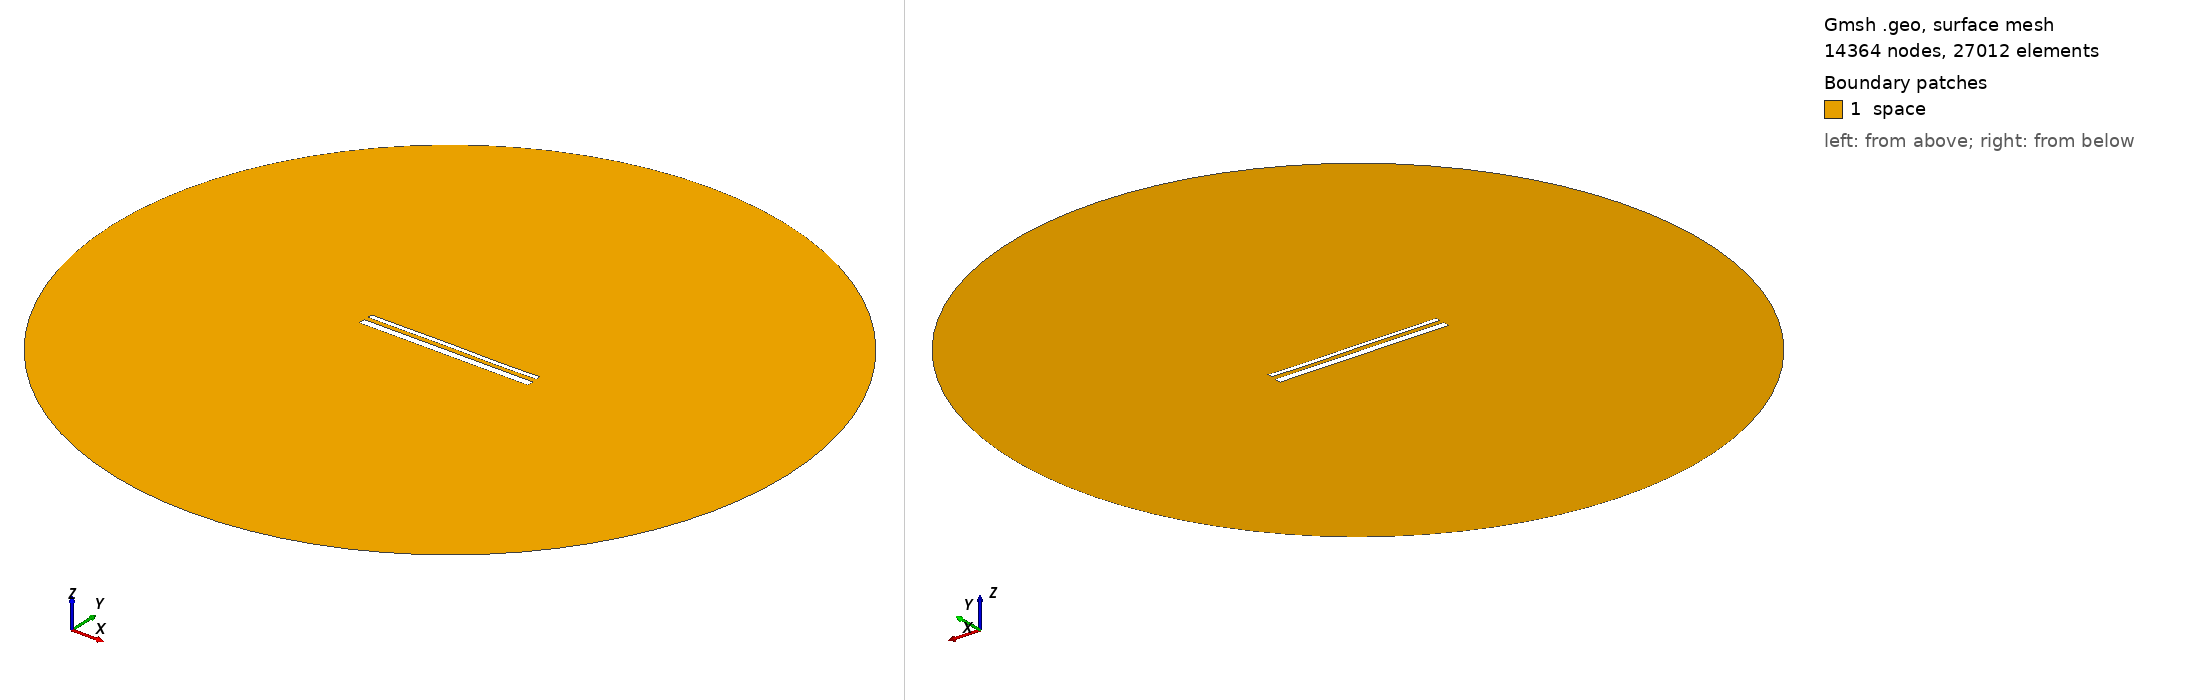

Gmsh geometry script, surface-meshed: 14364 nodes, 27012 surface elements. Boundary patches (legend numbers): 1 space. Left view from above one corner, right view from below the opposite corner. Legend entries are the model's physical surfaces. The drawing asked Gmsh for element sizes between 1% and 20% of the model's largest extent; the script's own settings can give other sizes.

=== 15317.geo (drawn) ===
//---------------------------------------
// Geometry kernel
//---------------------------------------

SetFactory("OpenCASCADE");



//---------------------------------------
// Parameters of the geometry
//---------------------------------------

// Overetch of the upper plate
overetch = 0.5;

// Distance between the plates
distance = 2.5;

// Discretization over the x axis (for the deformation)
nx = 50; 

// Length of the plate
L = 100 - overetch; 

// Number of modes
n = 4; 

// 1st mode coefficient
coeff(1) = 0.0;
beta(1) = 0.596864 * 3.1415926535 / L;

// 2nd mode coefficient
coeff(2) = 0.0;
beta(2) = 1.49418 * 3.1415926535 / L;

// 3rd mode coefficient
coeff(3) = 0.07499999999999998;
beta(3) = 2.50025 * 3.1415926535 / L;

// 4th mode coefficient
coeff(4) = -0.075;
beta(4) = 3.49999 * 3.1415926535 / L;



//---------------------------------------
// Upper plate (deformed rectangle)
//---------------------------------------

// Coordiantes of the upper plate
xmin = -50;
xmax = 50 - overetch;

// Height of the upper plate
yheight = 4 - 2 * overetch;

// Indexes of the points
UpperID[] = {};
LowerID[] = {};
LeftID[] = {};
RightID[] = {};

// Point index
p = 1;

// Horizontal edges
For i In {1:nx}
    x = xmin + (i-1)*(xmax - xmin)/(nx-1);

    y_bottom = distance / 2 + overetch;
    For j In {1:n}
        C = (Cosh(beta(j)*L) + Cos(beta(j)*L)) / (Sinh(beta(j)*L) + Sin(beta(j)*L));
        y_bottom  = y_bottom + coeff(j) * (Cosh(beta(j)*(x+50)) - Cos(beta(j)*(x+50)) - C * (Sinh(beta(j)*(x+50)) - Sin(beta(j)*(x+50))));
    EndFor

    y_top = y_bottom + yheight;

    Point(p) = {x, y_top, 0, 1.0};
    UpperID[i] = p;
    p = p + 1;

    Point(p) = {x, y_bottom, 0, 1.0};
    LowerID[i] = p;
    p = p + 1;
EndFor

// Create point lists
UpperPts[] = {}; LowerPts[] = {};
For i In {1:nx}
  UpperPts[] += {UpperID[i]};
  LowerPts[] += {LowerID[i]};
EndFor

// Build splines
Spline(1) = {UpperPts[]};
Spline(2) = {LowerPts[]};
Line(3) = {LowerPts[nx-1], UpperPts[nx-1]};
Line(4) = {LowerPts[0], UpperPts[0]};

// Build the plane surface
Curve Loop(1) = {2, 3, -1, -4};
Plane Surface(1) = {1};



//---------------------------------------
// Lower plate (rectangle)
//---------------------------------------

// Vertices
Point(1001) = {-50, -1, 0, 1.0};
Point(1002) = { 50, -1, 0, 1.0};
Point(1003) = { 50,  -5, 0, 1.0};
Point(1004) = {-50,  -5, 0, 1.0};

// Edges
Line(5) = {1001, 1002};
Line(6) = {1002, 1003};
Line(7) = {1003, 1004};
Line(8) = {1004, 1001};

// Plane surface
Line Loop(2) = {5, 6, 7, 8};
Plane Surface(2) = {2}; 



//---------------------------------------
// Outer (fictious) boundary
//---------------------------------------

// Points
Point(1005) = {0, 0, 0};       // Center
Point(1006) = {200, 0, 0};     // Start point
Point(1007) = {0, 200, 0};     // 90 degrees
Point(1008) = {-200, 0, 0};    // 180 degrees
Point(1009) = {0, -200, 0};    // 270 degrees

// Circle arcs (each needs start, center, end)
Circle(9) = {1006, 1005, 1007};
Circle(10) = {1007, 1005, 1008};
Circle(11) = {1008, 1005, 1009};
Circle(12) = {1009, 1005, 1006};

// Plane surface for the entire domain
Curve Loop(3) = {9, 10, 11, 12};
Surface(3) = {3};

// Subtract the plates from the whole domain to obtain the actual domain where we want to solve the equations
BooleanDifference{ Surface{3}; Delete; }{ Surface{1}; Surface{2}; Delete; }




//---------------------------------------
// Transfinite Lines/Curves
//---------------------------------------

// Set the number of points on the boundaries
r = 7;

// Plates
Transfinite Curve {1, 2} = 50*r Using Progression 1;
Transfinite Curve {3, 4} = 2*r Using Progression 1;
Transfinite Line {5, 7} = 50*r Using Progression 1;
Transfinite Line {6, 8} = 2*r Using Progression 1;

// Outer boundary
Transfinite Line {9, 10, 11, 12} = 20 Using Progression 1;



//---------------------------------------
// Physical groups
//---------------------------------------                

// Physical curves (boundaries)
Physical Line("force_segment", 10) = {2};
Physical Line("upper_plate", 11) = {1, 3, 4};
Physical Line("lower_plate", 12) = {5, 6, 7, 8};
Physical Line("boundary", 20) = {9, 10, 11, 12};

// Physical Surfaces
Physical Surface("space", 30) = {3};



//---------------------------------------
// 6. Generate the Mesh
//---------------------------------------

// 2D mesh generation
Mesh 2;
